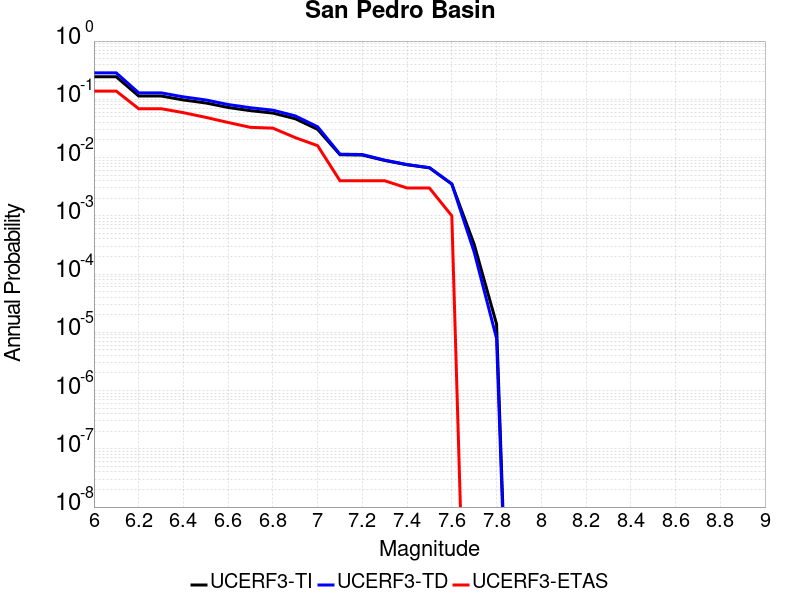

Values plotted in this chart, from the file beside it:
Magnitude, UCERF3-TI Prob, UCERF3-TD Prob, UCERF3-ETAS Prob
6.0, 0.2434, 0.2838, 0.138
6.1, 0.2434, 0.2838, 0.138
6.2, 0.114, 0.1293, 0.069
6.3, 0.114, 0.1293, 0.069
6.4, 0.0975, 0.1102, 0.059
6.5, 0.08652, 0.09757, 0.049
6.6, 0.07237, 0.08141, 0.04
6.7, 0.0638, 0.07165, 0.033
6.8, 0.05805, 0.06512, 0.032
6.9, 0.04642, 0.05195, 0.022
7.0, 0.03049, 0.03382, 0.016
7.1, 0.01119, 0.01144, 0.004
7.2, 0.01103, 0.01128, 0.004
7.3, 0.008907, 0.009043, 0.004
7.4, 0.007521, 0.007597, 0.003
7.5, 0.006659, 0.006713, 0.003
7.6, 0.003518, 0.00352, 0.001
7.7, 3.2407476E-4, 2.3835845E-4, 0.0
7.8, 1.3869268E-5, 7.865886E-6, 0.0
